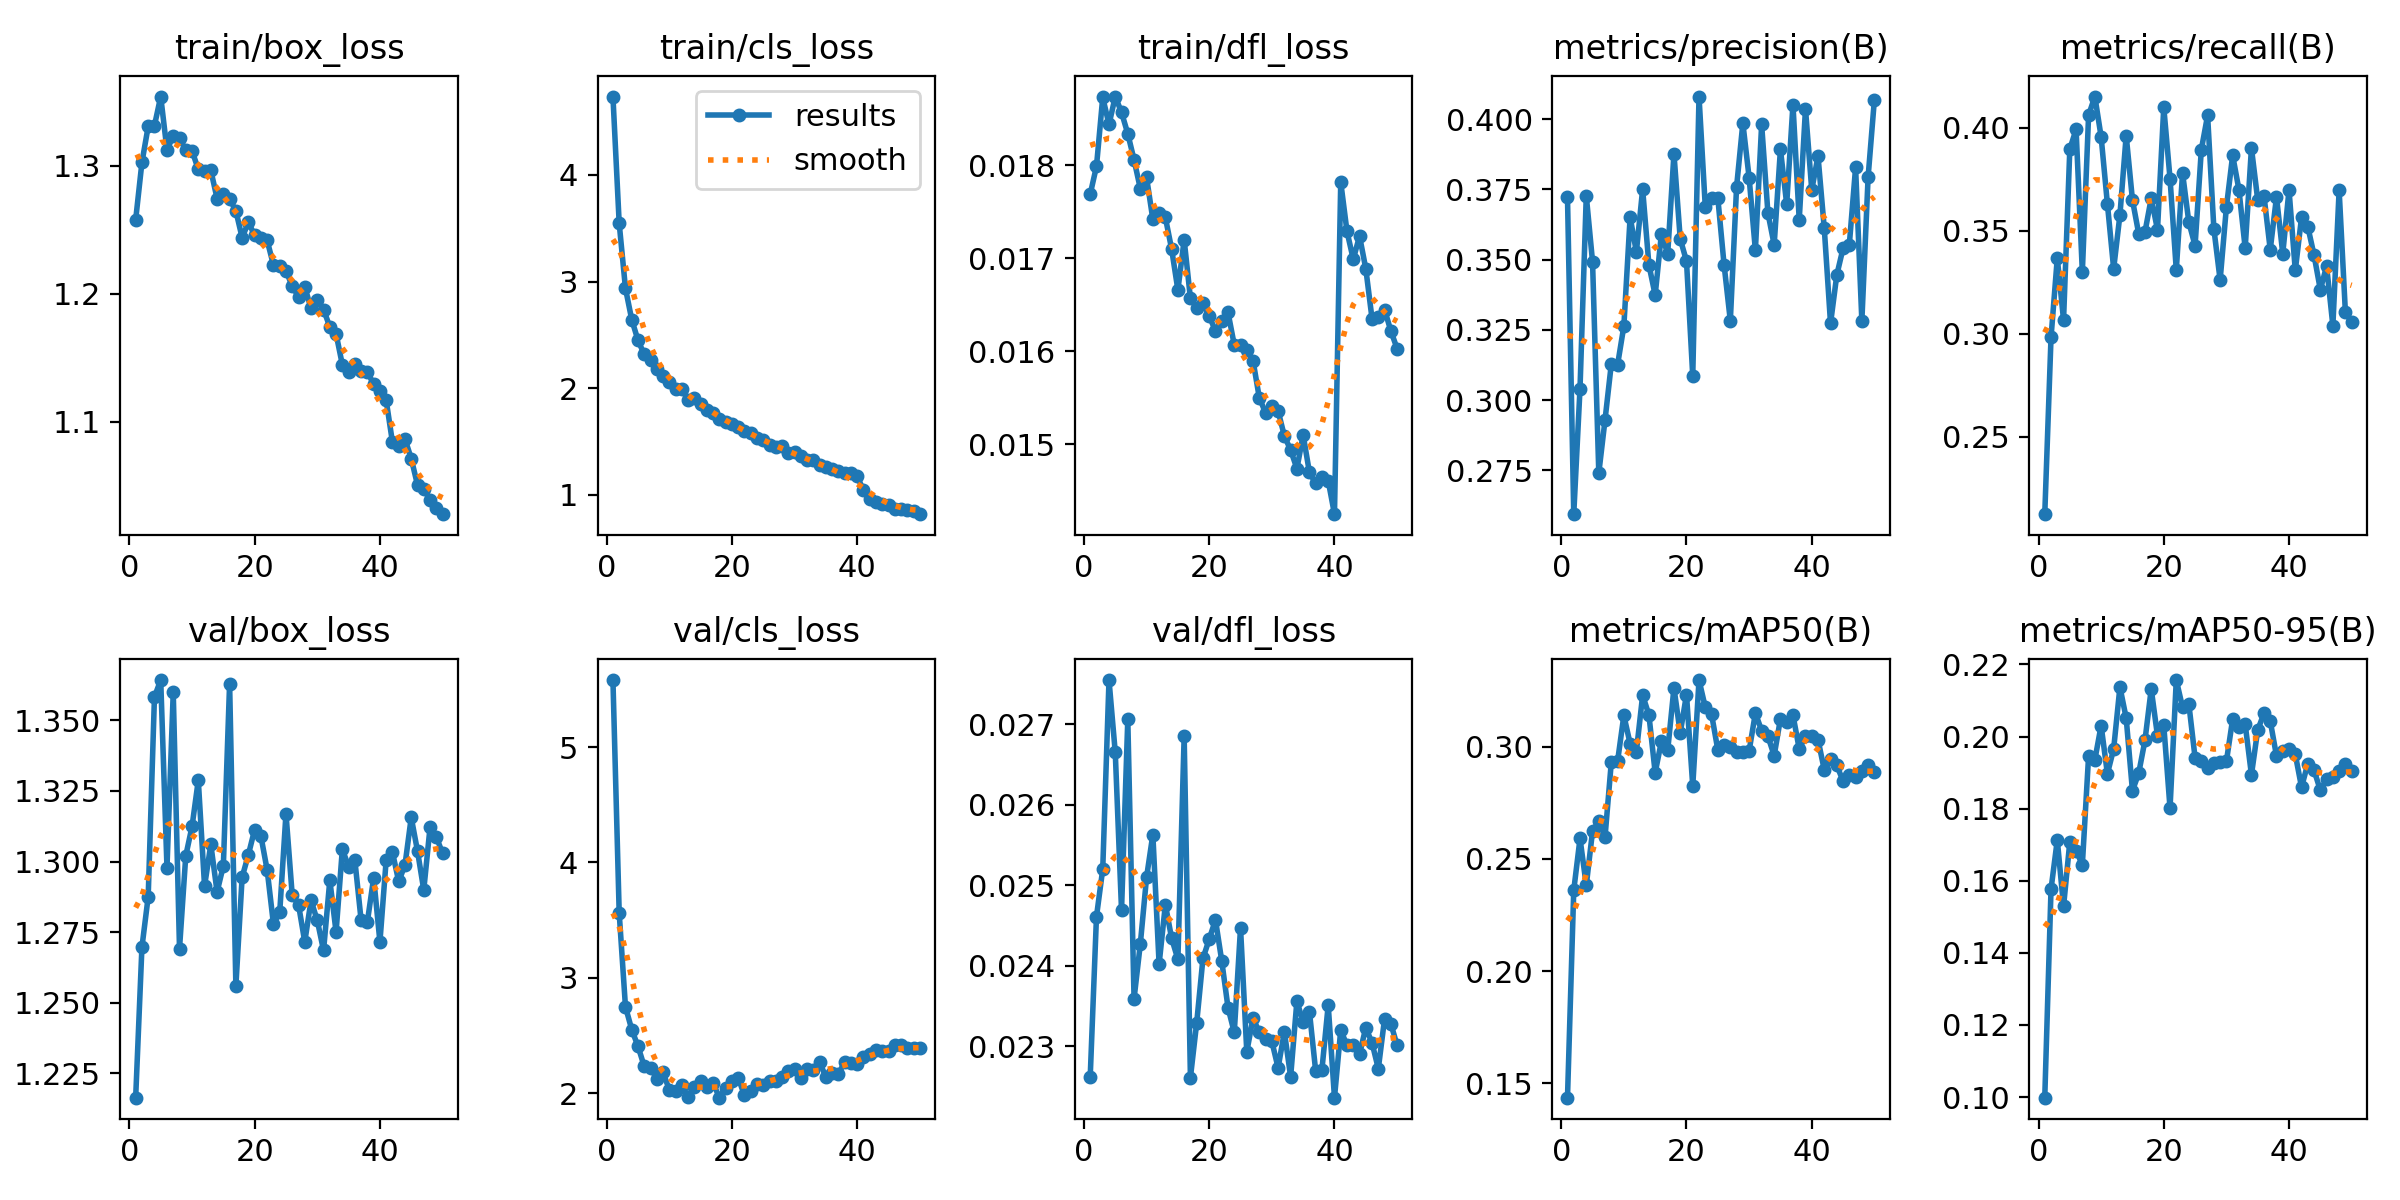

Data behind this chart, as committed beside it:
epoch, time, train/box_loss, train/cls_loss, train/dfl_loss, metrics/precision(B), metrics/recall(B), metrics/mAP50(B), metrics/mAP50-95(B), val/box_loss, val/cls_loss, val/dfl_loss, lr/pg0, lr/pg1, lr/pg2
1, 174.1, 1.258, 4.734, 0.01769, 0.3722, 0.2123, 0.1436, 0.09984, 1.216, 5.582, 0.02262, 0.0002561, 0.0002561, 0.0002561
2, 346, 1.302, 3.545, 0.01799, 0.2594, 0.2981, 0.236, 0.1577, 1.27, 3.56, 0.02461, 0.0005023, 0.0005023, 0.0005023
3, 517.7, 1.331, 2.936, 0.01873, 0.3041, 0.3366, 0.2591, 0.1713, 1.288, 2.748, 0.0252, 0.0007383, 0.0007383, 0.0007383
4, 690.3, 1.331, 2.643, 0.01844, 0.3727, 0.3066, 0.2382, 0.1529, 1.358, 2.55, 0.02755, 0.0007233, 0.0007233, 0.0007233
5, 862.6, 1.354, 2.449, 0.01874, 0.3493, 0.3895, 0.2624, 0.1708, 1.364, 2.405, 0.02665, 0.0007081, 0.0007081, 0.0007081
6, 1035, 1.312, 2.317, 0.01857, 0.2741, 0.3991, 0.2667, 0.1683, 1.298, 2.231, 0.02469, 0.0006929, 0.0006929, 0.0006929
7, 1208, 1.323, 2.263, 0.01834, 0.2931, 0.3299, 0.26, 0.1644, 1.36, 2.221, 0.02706, 0.0006776, 0.0006776, 0.0006776
8, 1380, 1.321, 2.184, 0.01806, 0.3129, 0.406, 0.2932, 0.1946, 1.269, 2.125, 0.02359, 0.0006624, 0.0006624, 0.0006624
9, 1552, 1.312, 2.114, 0.01775, 0.3126, 0.415, 0.2935, 0.1936, 1.302, 2.179, 0.02427, 0.0006472, 0.0006472, 0.0006472
10, 1724, 1.312, 2.056, 0.01787, 0.3263, 0.3954, 0.3139, 0.2031, 1.312, 2.028, 0.0251, 0.000632, 0.000632, 0.000632
11, 1897, 1.297, 1.992, 0.01742, 0.3651, 0.363, 0.3013, 0.1897, 1.329, 2.016, 0.02563, 0.0006167, 0.0006167, 0.0006167
12, 2069, 1.296, 1.993, 0.01749, 0.3528, 0.3314, 0.2978, 0.1966, 1.291, 2.07, 0.02402, 0.0006015, 0.0006015, 0.0006015
13, 2242, 1.296, 1.888, 0.01744, 0.375, 0.3575, 0.3229, 0.2137, 1.306, 1.968, 0.02476, 0.0005863, 0.0005863, 0.0005863
14, 2415, 1.274, 1.905, 0.0171, 0.3481, 0.3961, 0.3141, 0.2051, 1.289, 2.051, 0.02434, 0.0005711, 0.0005711, 0.0005711
15, 2588, 1.278, 1.856, 0.01666, 0.3374, 0.3649, 0.2884, 0.185, 1.298, 2.102, 0.02408, 0.0005558, 0.0005558, 0.0005558
16, 2760, 1.274, 1.797, 0.0172, 0.3592, 0.3484, 0.3024, 0.1898, 1.363, 2.048, 0.02685, 0.0005406, 0.0005406, 0.0005406
17, 2933, 1.265, 1.767, 0.01657, 0.352, 0.3493, 0.2983, 0.1989, 1.256, 2.086, 0.02261, 0.0005254, 0.0005254, 0.0005254
18, 3106, 1.244, 1.715, 0.01647, 0.3876, 0.3657, 0.3262, 0.2132, 1.294, 1.96, 0.02329, 0.0005102, 0.0005102, 0.0005102
19, 3278, 1.256, 1.684, 0.01652, 0.3574, 0.3504, 0.3061, 0.2002, 1.302, 2.046, 0.02409, 0.0004949, 0.0004949, 0.0004949
20, 3450, 1.246, 1.664, 0.01638, 0.3495, 0.4099, 0.3232, 0.2032, 1.311, 2.108, 0.02433, 0.0004797, 0.0004797, 0.0004797
21, 3622, 1.244, 1.636, 0.01622, 0.3086, 0.3752, 0.2825, 0.1801, 1.309, 2.131, 0.02457, 0.0004645, 0.0004645, 0.0004645
22, 3794, 1.242, 1.596, 0.01633, 0.408, 0.3308, 0.3297, 0.2157, 1.297, 1.98, 0.02406, 0.0004492, 0.0004492, 0.0004492
23, 3967, 1.222, 1.58, 0.01642, 0.3688, 0.3779, 0.3176, 0.2081, 1.278, 2.018, 0.02348, 0.000434, 0.000434, 0.000434
24, 4140, 1.222, 1.533, 0.01607, 0.3719, 0.3541, 0.3145, 0.2091, 1.282, 2.082, 0.02317, 0.0004188, 0.0004188, 0.0004188
25, 4313, 1.218, 1.511, 0.01607, 0.372, 0.3427, 0.2986, 0.1941, 1.317, 2.067, 0.02447, 0.0004036, 0.0004036, 0.0004036
26, 4485, 1.206, 1.47, 0.01602, 0.3482, 0.3893, 0.3006, 0.1932, 1.288, 2.105, 0.02293, 0.0003883, 0.0003883, 0.0003883
27, 4657, 1.198, 1.444, 0.0159, 0.3282, 0.4059, 0.3001, 0.1914, 1.285, 2.101, 0.02335, 0.0003731, 0.0003731, 0.0003731
28, 4830, 1.205, 1.456, 0.0155, 0.3759, 0.3509, 0.2976, 0.1928, 1.272, 2.139, 0.02317, 0.0003579, 0.0003579, 0.0003579
29, 5002, 1.188, 1.39, 0.01534, 0.3985, 0.3259, 0.2976, 0.1928, 1.286, 2.193, 0.02309, 0.0003427, 0.0003427, 0.0003427
30, 5175, 1.195, 1.399, 0.01541, 0.3791, 0.3613, 0.2981, 0.1931, 1.279, 2.21, 0.02306, 0.0003274, 0.0003274, 0.0003274
31, 5348, 1.188, 1.361, 0.01536, 0.3533, 0.3865, 0.3149, 0.2049, 1.269, 2.128, 0.02273, 0.0003122, 0.0003122, 0.0003122
32, 5520, 1.174, 1.328, 0.01509, 0.3981, 0.3698, 0.3072, 0.2027, 1.293, 2.208, 0.02318, 0.000297, 0.000297, 0.000297
33, 5693, 1.169, 1.322, 0.01494, 0.3666, 0.3415, 0.3046, 0.2034, 1.275, 2.196, 0.02262, 0.0002818, 0.0002818, 0.0002818
34, 5865, 1.144, 1.276, 0.01474, 0.3553, 0.39, 0.296, 0.1894, 1.304, 2.268, 0.02356, 0.0002665, 0.0002665, 0.0002665
35, 6038, 1.139, 1.259, 0.0151, 0.3892, 0.3649, 0.3124, 0.2018, 1.298, 2.14, 0.0233, 0.0002513, 0.0002513, 0.0002513
36, 6212, 1.145, 1.246, 0.0147, 0.3697, 0.367, 0.311, 0.2064, 1.3, 2.176, 0.02343, 0.0002361, 0.0002361, 0.0002361
37, 6385, 1.139, 1.222, 0.01458, 0.4051, 0.3407, 0.3141, 0.2043, 1.279, 2.165, 0.02269, 0.0002209, 0.0002209, 0.0002209
38, 6558, 1.139, 1.208, 0.01465, 0.3641, 0.3663, 0.299, 0.1946, 1.279, 2.269, 0.02271, 0.0002056, 0.0002056, 0.0002056
39, 6731, 1.129, 1.204, 0.01461, 0.4036, 0.3388, 0.3045, 0.1959, 1.294, 2.262, 0.02351, 0.0001904, 0.0001904, 0.0001904
40, 6904, 1.124, 1.174, 0.01425, 0.3748, 0.3697, 0.3047, 0.1965, 1.272, 2.251, 0.02236, 0.0001752, 0.0001752, 0.0001752
41, 7087, 1.117, 1.042, 0.01782, 0.3868, 0.3306, 0.3031, 0.1951, 1.301, 2.311, 0.0232, 0.00016, 0.00016, 0.00016
42, 7257, 1.084, 0.9571, 0.01729, 0.3611, 0.3564, 0.2897, 0.186, 1.303, 2.339, 0.02301, 0.0001447, 0.0001447, 0.0001447
43, 7428, 1.081, 0.9315, 0.01699, 0.3273, 0.3519, 0.2947, 0.1925, 1.293, 2.37, 0.02301, 0.0001295, 0.0001295, 0.0001295
44, 7599, 1.086, 0.9167, 0.01724, 0.3445, 0.338, 0.2917, 0.1906, 1.299, 2.364, 0.0229, 0.0001143, 0.0001143, 0.0001143
45, 7770, 1.071, 0.9058, 0.01689, 0.354, 0.3213, 0.2847, 0.1851, 1.316, 2.364, 0.02323, 9.90472e-05, 9.90472e-05, 9.90472e-05
46, 7941, 1.051, 0.87, 0.01635, 0.3554, 0.3328, 0.2873, 0.1882, 1.304, 2.42, 0.02304, 8.3821e-05, 8.3821e-05, 8.3821e-05
47, 8110, 1.047, 0.8712, 0.01637, 0.3828, 0.3038, 0.2867, 0.1888, 1.29, 2.419, 0.02272, 6.85948e-05, 6.85948e-05, 6.85948e-05
48, 8280, 1.039, 0.8626, 0.01645, 0.3282, 0.3696, 0.2892, 0.1905, 1.312, 2.386, 0.02334, 5.33686e-05, 5.33686e-05, 5.33686e-05
49, 8451, 1.032, 0.8489, 0.01622, 0.3794, 0.3103, 0.2917, 0.1923, 1.309, 2.392, 0.02328, 3.81424e-05, 3.81424e-05, 3.81424e-05
50, 8622, 1.028, 0.8188, 0.01603, 0.4068, 0.3055, 0.2887, 0.1905, 1.303, 2.388, 0.02301, 2.29162e-05, 2.29162e-05, 2.29162e-05
